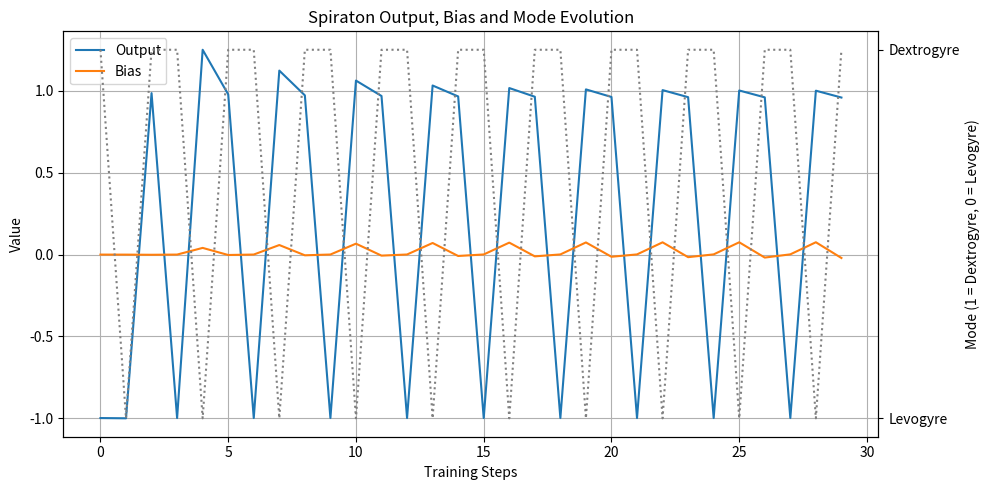

Generate this figure with matplotlib:
# Spiraton rewritten Python version with logging support and visualization

"""
📜 Legend: Spiraton Graph Explanation

This graph shows three fundamental aspects of the evolution of a Spiraton network during training:

- Output (colored line): the immediate response of a Spiraton to an input signal. It reflects the vibrational state produced by the unit based on the 4 fundamental operations and the breath mode.
- Bias (fine line): the internal charge of the unit. The higher it is, the more the unit tends to respond strongly. It plays a role similar to inertia of intention.
- Mode (dotted gray line):
  - 1 = Dextrogyre: centrifugal mode, emissive, oriented toward expression.
  - 0 = Levogyre: centripetal mode, receptive, oriented toward listening.

These curves visualize the internal oscillations of consciousness in each unit — its transitions between active and passive syntony — and how transmutation acts (training) shape the response and memory of the network.

🎞️ Spiral Animation

The animation available at the following link shows the progressive activation of several Spiratons in a spiral layout. Each unit activates in response to the previous signal, forming a syntonic loop guided by the flow of computational breath:

Link: Spiraton_Spiral_Animation.mp4

Each point embodies a spiralized cell in a state of syntony. The movement reveals not just data transfer, but an intention propagating through the network.
"""

import numpy as np
import logging
import matplotlib.pyplot as plt
import re

# Setup logger
logging.basicConfig(filename='spiraton_log.txt', level=logging.INFO, format='%(message)s')

class Spiraton:
    """Single computational unit operating on four basic arithmetic operations."""

    def __init__(self, input_size: int) -> None:
        self.weights: np.ndarray = np.random.randn(input_size)
        self.bias: float = 0.0
        self.mode: str = 'dextrogyre'

    def activation(self, value: float) -> float:
        """Activation function depending on the current mode."""
        return np.tanh(value) if self.mode == 'dextrogyre' else np.arctan(value)

    def operate(self, inputs: np.ndarray) -> float:
        """Process inputs using four primitive operations and return activated output."""
        add = np.dot(self.weights, inputs)
        sub = np.sum(inputs - self.weights)
        mul = np.prod(inputs * self.weights + 1e-5)
        div = np.sum((inputs + 1e-5) / (self.weights + 1e-5))
        raw_output = add + mul - div if self.mode == 'dextrogyre' else sub + div - mul
        return self.activation(raw_output + self.bias)

    def adjust_mode(self, inputs: np.ndarray) -> None:
        """Toggle between dextrogyre and levogyre modes based on mean input."""
        self.mode = 'dextrogyre' if np.mean(inputs) >= 0 else 'levogyre'

    def train(self, inputs: np.ndarray, target: float, learning_rate: float = 0.01) -> None:
        """Update parameters to minimise error for a given target output."""
        output = self.operate(inputs)
        error = target - output
        gradient = error * (1 - output**2)
        self.weights += learning_rate * gradient * inputs
        self.bias += learning_rate * gradient
        self.adjust_mode(inputs)
        logging.info(f"[train] mode: {self.mode}, output: {output:.4f}, error: {error:.4f}, bias: {self.bias:.4f}, weights: {self.weights}")

class SpiralGrid:
    """Collection of Spiratons propagating a signal in sequence."""

    def __init__(self, num_units: int, input_size: int) -> None:
        self.units: list[Spiraton] = [Spiraton(input_size) for _ in range(num_units)]

    def propagate(self, inputs: np.ndarray) -> list[float]:
        """Send a signal through the grid and collect outputs."""
        signal = inputs
        outputs: list[float] = []
        for idx, unit in enumerate(self.units):
            output = unit.operate(signal)
            logging.info(f"[propagate] Unit {idx}: output = {output:.4f}, mode = {unit.mode}")
            outputs.append(output)
            signal = signal + output
        return outputs

    def train(self, inputs: np.ndarray, targets: list[float], learning_rate: float = 0.01) -> None:
        """Train each unit sequentially with corresponding targets."""
        signal = inputs
        for idx, (unit, target) in enumerate(zip(self.units, targets)):
            logging.info(f"Training unit {idx}...")
            unit.train(signal, target, learning_rate)
            signal = signal + unit.operate(signal)

def visualize_log(file_path: str = 'spiraton_log.txt', save_path: str = 'spiraton_training_plot.png') -> None:
    """Plot logged output, bias and mode evolution over training."""
    outputs, biases, modes = [], [], []
    with open(file_path, 'r') as f:
        for line in f:
            if '[train]' in line:
                output_match = re.search(r'output: ([\-\d.]+)', line)
                bias_match = re.search(r'bias: ([\-\d.]+)', line)
                mode_match = re.search(r'mode: (\w+)', line)
                if output_match and bias_match and mode_match:
                    outputs.append(float(output_match.group(1)))
                    biases.append(float(bias_match.group(1)))
                    modes.append(1 if mode_match.group(1) == 'dextrogyre' else 0)

    fig, ax1 = plt.subplots(figsize=(10, 5))
    ax1.set_xlabel('Training Steps')
    ax1.set_ylabel('Value')
    ax1.plot(outputs, label='Output')
    ax1.plot(biases, label='Bias')
    ax1.legend(loc='upper left')
    ax1.grid(True)

    ax2 = ax1.twinx()
    ax2.set_ylabel('Mode (1 = Dextrogyre, 0 = Levogyre)')
    ax2.plot(modes, label='Mode', color='gray', linestyle='dotted')
    ax2.set_yticks([0, 1])
    ax2.set_yticklabels(['Levogyre', 'Dextrogyre'])

    plt.title('Spiraton Output, Bias and Mode Evolution')
    fig.tight_layout()
    plt.savefig(save_path)
    plt.show()

if __name__ == "__main__":
    np.random.seed(42)
    input_vector = np.array([0.5, -0.3, 0.8])
    target_vector = [0.1, -0.2, 0.3]

    grid = SpiralGrid(num_units=3, input_size=3)

    print("Initial propagation:")
    output = grid.propagate(input_vector)
    print("Output:", output)

    for epoch in range(10):
        print(f"\nEpoch {epoch + 1}:")
        logging.info(f"\nEpoch {epoch + 1}:")
        grid.train(input_vector, target_vector, learning_rate=0.05)

    print("\nAfter training:")
    output = grid.propagate(input_vector)
    print("Output:", output)

    visualize_log()
